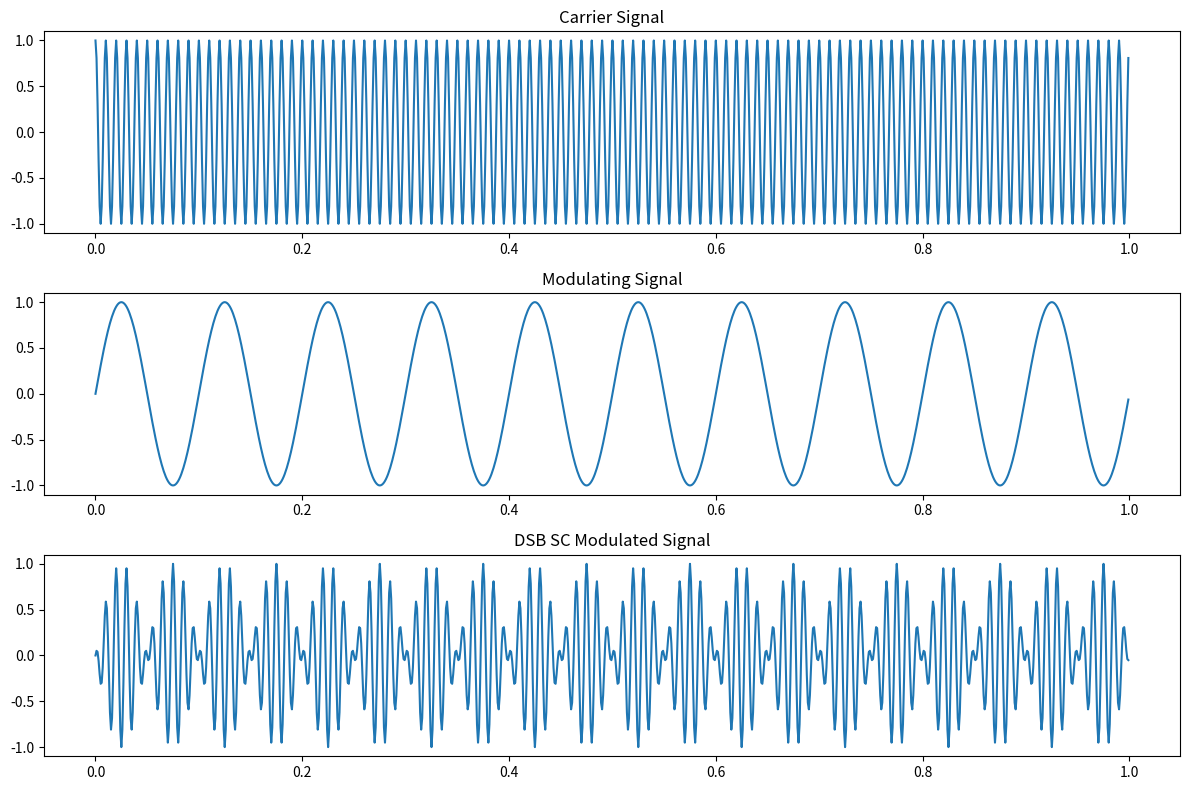
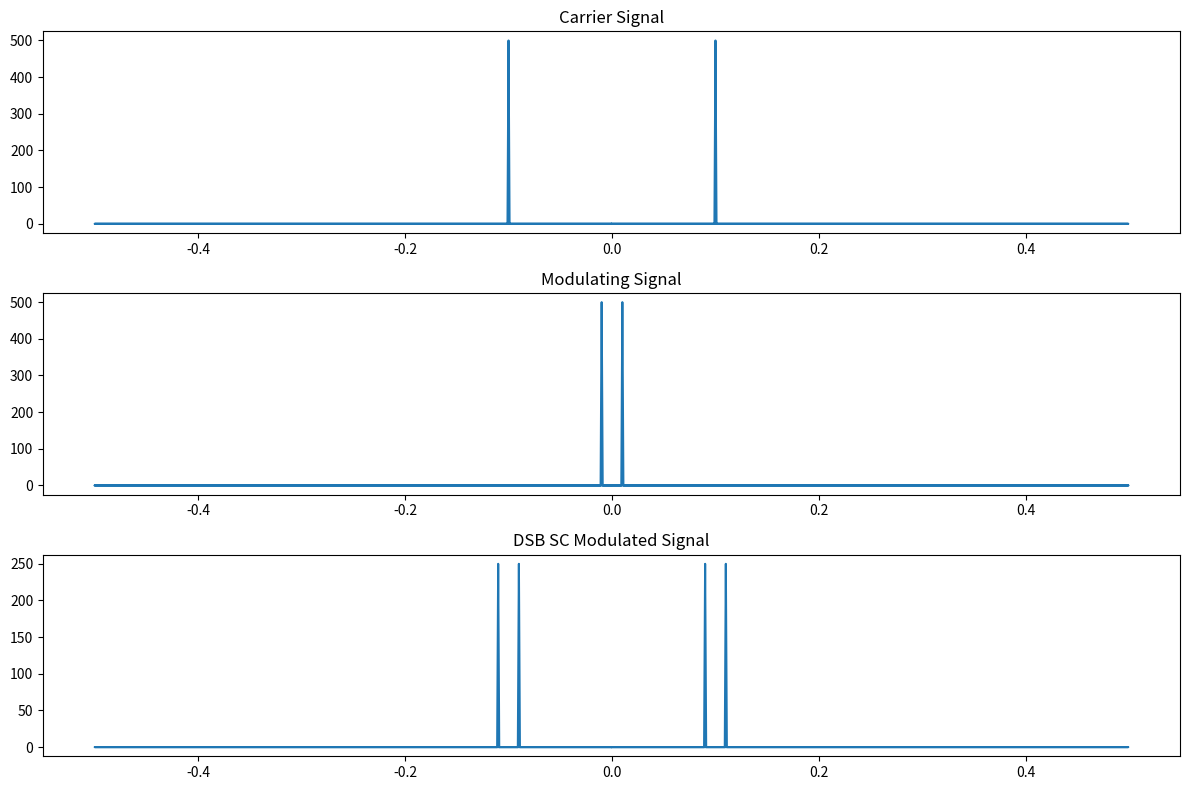

Recreate these plots in Python, in order.
##This code provides the implementation of DSB SC Modulation

import numpy as np
import matplotlib.pyplot as plt

# Parameters
t = np.linspace(0, 1, 1000, endpoint=False)
carrier = np.cos(2 * np.pi * 100 * t)
modulating_signal = np.sin(2 * np.pi * 10 * t)

dsb_sc_modulated_signal = carrier * modulating_signal

#frequency domain
f = np.fft.fftfreq(len(t))
carrier_fft = np.fft.fft(carrier)
modulating_signal_fft = np.fft.fft(modulating_signal)
dsb_sc_modulated_signal_fft = np.fft.fft(dsb_sc_modulated_signal)


#time domain
plt.figure(figsize=(12, 8))
plt.subplot(3, 1, 1)
plt.plot(t, carrier)
plt.title('Carrier Signal')
plt.subplot(3, 1, 2)
plt.plot(t, modulating_signal)
plt.title('Modulating Signal')
plt.subplot(3, 1, 3)
plt.plot(t, dsb_sc_modulated_signal)
plt.title('DSB SC Modulated Signal')
plt.tight_layout()
plt.show()

#frequency domain
plt.figure(figsize=(12, 8))
plt.subplot(3, 1, 1)
plt.plot(f, np.abs(carrier_fft))
plt.title('Carrier Signal')
plt.subplot(3, 1, 2)
plt.plot(f, np.abs(modulating_signal_fft))
plt.title('Modulating Signal')
plt.subplot(3, 1, 3)
plt.plot(f, np.abs(dsb_sc_modulated_signal_fft))
plt.title('DSB SC Modulated Signal')
plt.tight_layout()
plt.show()
